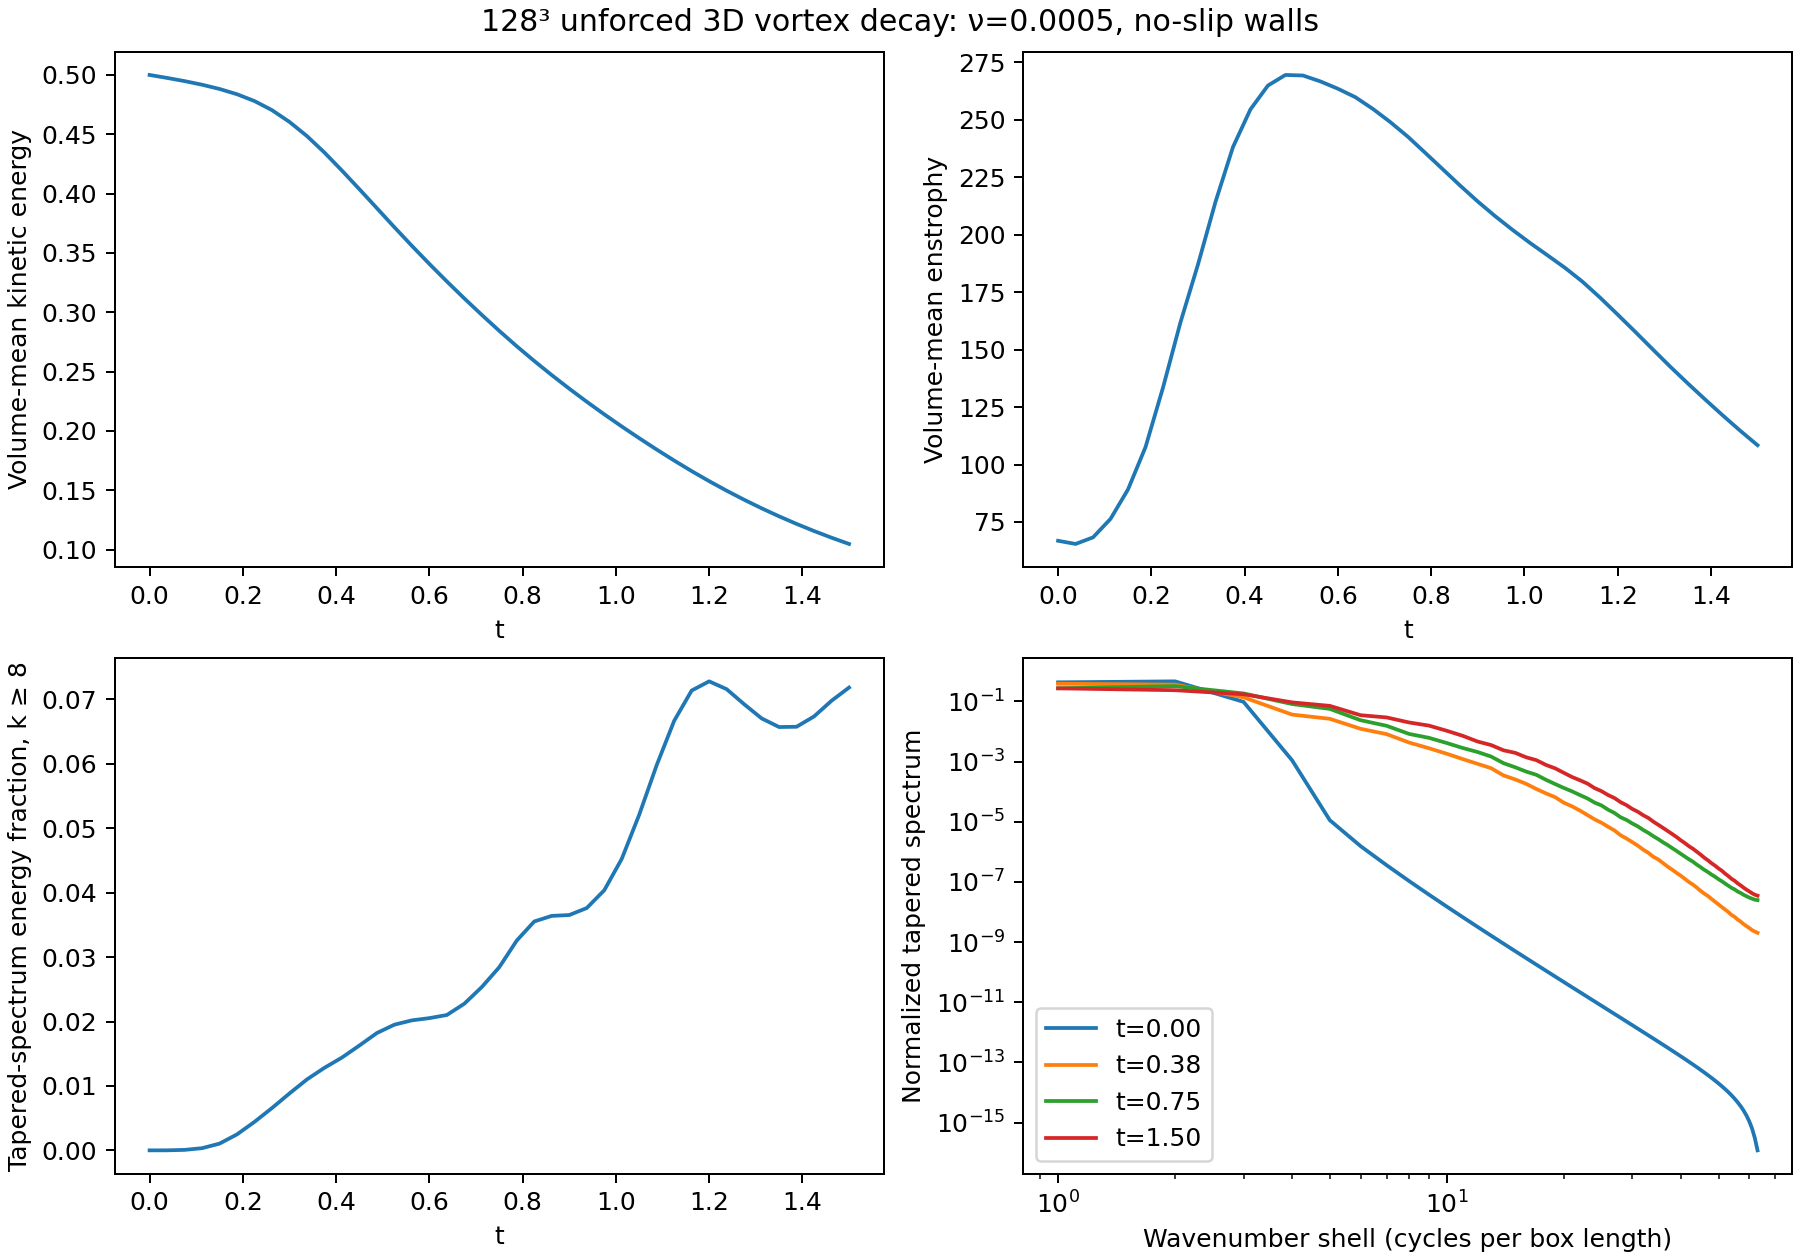

The data file committed next to this chart (first rows):
step, time, energy, enstrophy, viscous_gradient_estimate, interior_enstrophy, interior_vortex_stretching, w_rms, max_vorticity, positive_Q_fraction, windowed_energy_fraction_k_ge_8, windowed_energy_fraction_k_ge_N_over_3
0, 0.0, 0.5, 66.83, 0.06683, 141.2, -119.2, 0.3575, 64.49, 0.1778, 1.7359269798725798e-07, 5.42080475600403e-13
150, 0.0375, 0.4975, 65.44, 0.06545, 137.5, -17.01, 0.3675, 52.95, 0.2011, 3.451237568723016e-06, 2.214811062129713e-12
300, 0.075, 0.4948, 68.31, 0.06832, 139.7, 188.4, 0.3897, 43.58, 0.2225, 7.412020799101235e-05, 5.586033964708709e-12
450, 0.1125, 0.4918, 76.37, 0.07638, 148.8, 394.2, 0.4139, 46.53, 0.2371, 0.0003371, 1.011690231863981e-11
600, 0.15, 0.4882, 89.18, 0.0892, 161.4, 546.4, 0.4365, 68.82, 0.248, 0.001047, 2.7586361462846202e-11
750, 0.1875, 0.4837, 107.6, 0.1076, 172.7, 640.3, 0.4564, 102.6, 0.2503, 0.002479, 2.1788514208263525e-09
900, 0.225, 0.478, 133.5, 0.1336, 181.6, 697.1, 0.4725, 166.1, 0.2552, 0.004423, 3.527142799859082e-08
1050, 0.2625, 0.4703, 161.9, 0.1621, 187.4, 731.9, 0.4842, 223.3, 0.258, 0.006572, 1.3178990441149534e-07
1200, 0.3, 0.4604, 187, 0.1873, 190.4, 771.1, 0.4929, 227.8, 0.2634, 0.008835, 2.454629642261681e-07
1350, 0.3375, 0.4485, 214.2, 0.2146, 191.5, 816.2, 0.4987, 214.5, 0.2692, 0.01101, 3.854507703161774e-07
1500, 0.375, 0.4346, 238.1, 0.2386, 195.3, 845.5, 0.5003, 208.7, 0.2764, 0.01281, 5.212523588003072e-07
1650, 0.4125, 0.4194, 254.5, 0.255, 201.8, 857.5, 0.4994, 254.8, 0.2811, 0.0144, 6.208329811335972e-07
1800, 0.45, 0.4037, 264.8, 0.2654, 209.2, 877.2, 0.4989, 296, 0.2819, 0.01628, 7.099082251846677e-07
1950, 0.4875, 0.3877, 269.5, 0.27, 217.4, 916.6, 0.4996, 287.8, 0.2821, 0.01821, 8.034898841234583e-07
2100, 0.525, 0.3717, 269.2, 0.2698, 224.8, 963, 0.5006, 237.5, 0.2827, 0.01951, 8.677524559874079e-07
2250, 0.5625, 0.356, 266.7, 0.2672, 229.3, 1016, 0.5003, 215.9, 0.2838, 0.02018, 9.276026037268015e-07
2400, 0.6, 0.3407, 263.5, 0.264, 230.5, 1096, 0.4968, 219.5, 0.2837, 0.02052, 1.1099942803266917e-06
2550, 0.6375, 0.326, 259.8, 0.2603, 229.1, 1152, 0.4896, 208.3, 0.2821, 0.02101, 1.6948986936625704e-06
2700, 0.675, 0.3116, 254.7, 0.2552, 227.4, 1189, 0.4803, 196.8, 0.2818, 0.02276, 2.4116118056979766e-06
2850, 0.7125, 0.2977, 249, 0.2494, 225.9, 1218, 0.4711, 182.6, 0.2835, 0.02535, 3.0742386311834777e-06
3000, 0.75, 0.2843, 242.6, 0.2431, 224.7, 1237, 0.4629, 167.4, 0.2874, 0.02844, 3.336446945261336e-06
3150, 0.7875, 0.2713, 235.6, 0.236, 223, 1232, 0.4555, 153.4, 0.2919, 0.03257, 3.4967129768610585e-06
3300, 0.825, 0.2589, 228.4, 0.2288, 219.1, 1197, 0.4484, 173.8, 0.2955, 0.03553, 4.09747212531478e-06
3450, 0.8625, 0.247, 221.3, 0.2217, 212.7, 1155, 0.4407, 164.7, 0.2984, 0.03639, 4.508235335699451e-06
3600, 0.9, 0.2356, 214.4, 0.2148, 207.1, 1117, 0.4314, 169, 0.3006, 0.03652, 4.2507753024642e-06
3750, 0.9375, 0.2246, 208, 0.2084, 202.8, 1102, 0.4205, 166.8, 0.3024, 0.03761, 3.842479395823407e-06
3900, 0.975, 0.214, 202, 0.2024, 199.5, 1112, 0.4088, 168.5, 0.3043, 0.04037, 3.8454017719553e-06
4050, 1.012, 0.2037, 196.3, 0.1967, 197.3, 1114, 0.3973, 164.7, 0.3069, 0.04524, 5.136869457589142e-06
4200, 1.05, 0.1939, 191, 0.1913, 195, 1090, 0.3859, 173.8, 0.3105, 0.05209, 5.397568395942122e-06
4350, 1.087, 0.1843, 185.5, 0.1858, 192.5, 1060, 0.3746, 163.8, 0.3142, 0.05979, 5.2861253198768664e-06
4500, 1.125, 0.175, 179.5, 0.1798, 189.8, 1026, 0.3635, 154.6, 0.318, 0.06667, 5.841845860975839e-06
4650, 1.163, 0.1661, 172.6, 0.1729, 185.8, 983.6, 0.3528, 149.9, 0.3209, 0.07137, 8.151323084278678e-06
4800, 1.2, 0.1576, 165.2, 0.1655, 180.6, 950.1, 0.3422, 145.9, 0.3235, 0.0728, 1.135882922707031e-05
4950, 1.238, 0.1496, 157.8, 0.158, 173.5, 903.8, 0.3318, 142.3, 0.3266, 0.07159, 1.222732133394993e-05
5100, 1.275, 0.142, 150.2, 0.1504, 165.4, 843.4, 0.3214, 117.6, 0.3299, 0.06925, 1.171276535720888e-05
5250, 1.312, 0.1348, 142.6, 0.1428, 157.1, 784.5, 0.3112, 111.5, 0.333, 0.06705, 1.0624144383471584e-05
5400, 1.35, 0.128, 135.4, 0.1356, 148.7, 729.3, 0.3014, 104.3, 0.3354, 0.06571, 8.899202931881357e-06
5550, 1.387, 0.1216, 128.3, 0.1285, 140.9, 670.9, 0.2923, 93.62, 0.3381, 0.06575, 8.501416495093733e-06
5700, 1.425, 0.1156, 121.4, 0.1216, 133.8, 618.8, 0.2839, 93.09, 0.3408, 0.06736, 9.395578803636419e-06
5850, 1.462, 0.11, 114.8, 0.1149, 127, 569.8, 0.2762, 99.15, 0.344, 0.06979, 9.368579854780952e-06
6000, 1.5, 0.1047, 108.4, 0.1085, 120.3, 520.9, 0.269, 108.1, 0.3473, 0.07183, 8.186855741255772e-06
